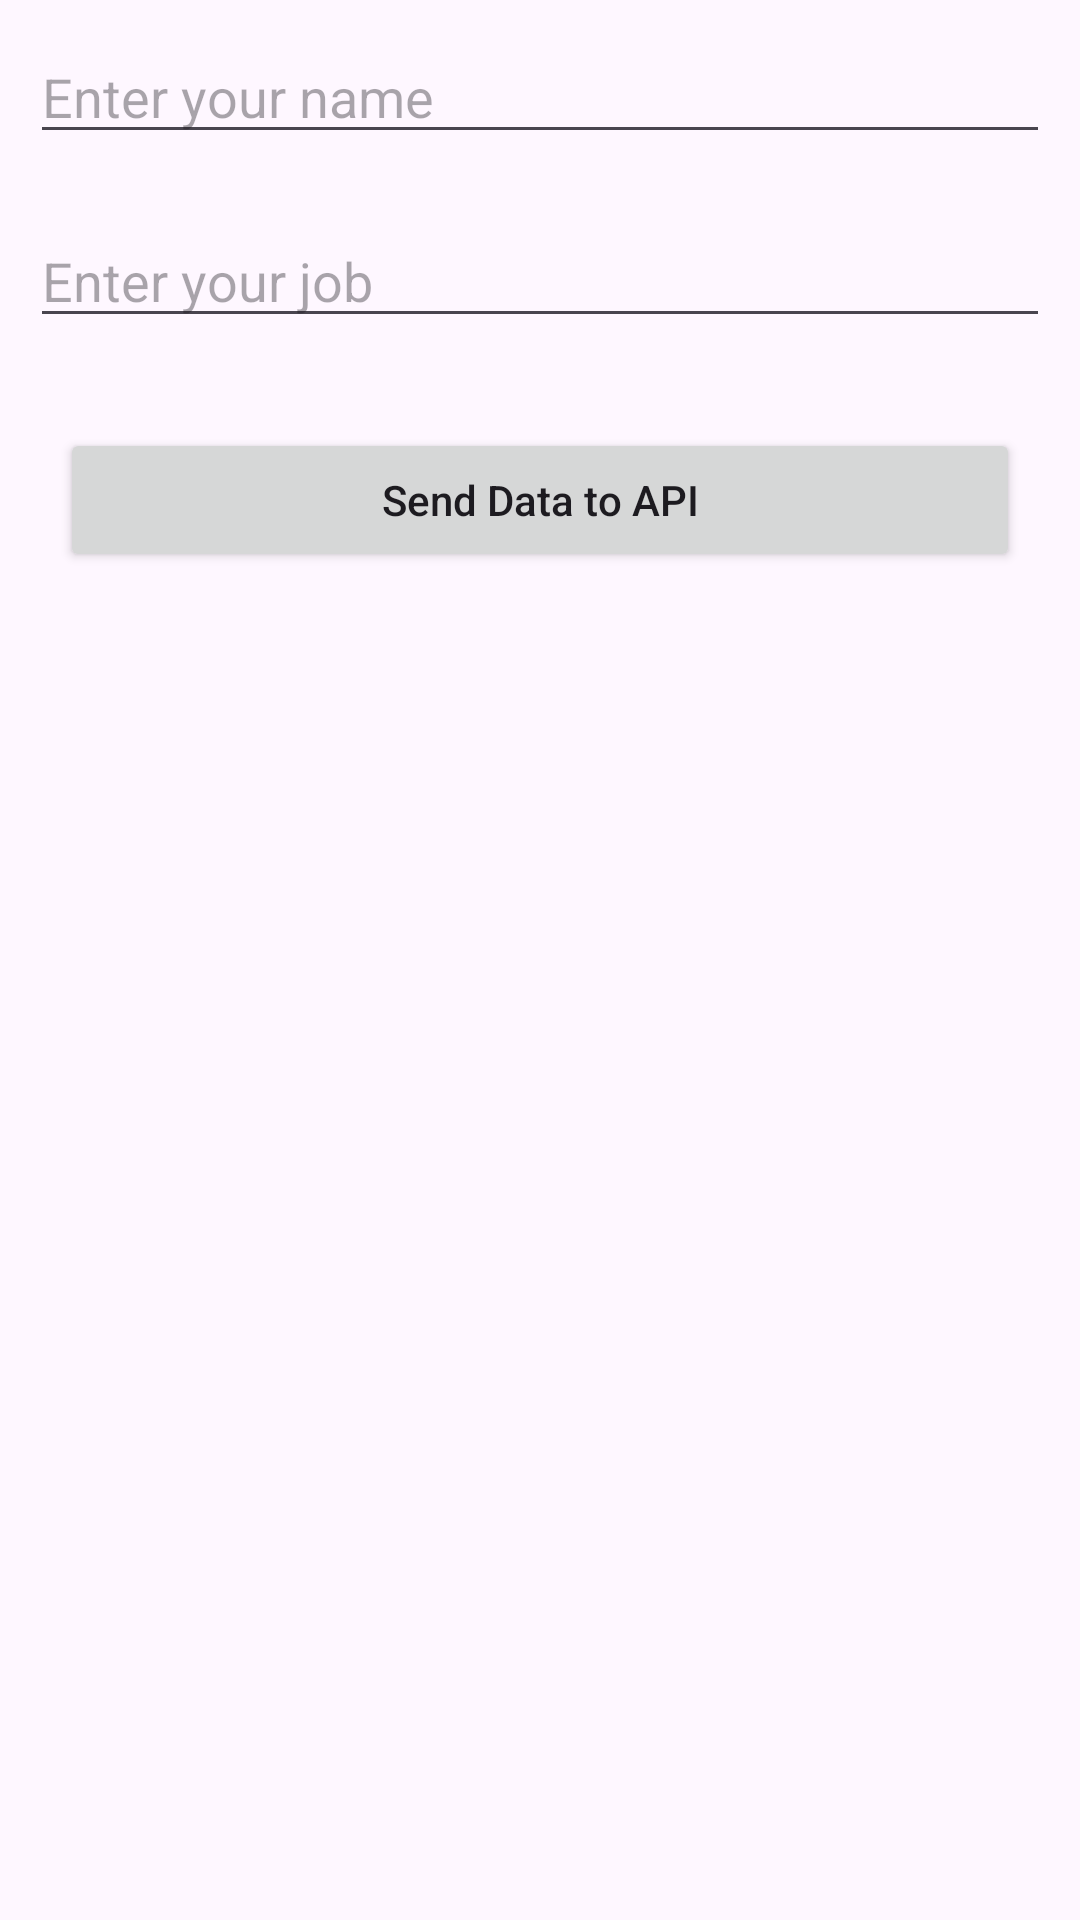

This screen was rendered from an Android layout file. Write that file and the resources it references.
<!-- AndroidManifest.xml: application theme Theme.AndroidDevJava -->
<!-- res/layout/activity_get_data_switch.xml -->
<?xml version="1.0" encoding="utf-8"?>
<LinearLayout xmlns:android="http://schemas.android.com/apk/res/android"
    xmlns:app="http://schemas.android.com/apk/res-auto"
    xmlns:tools="http://schemas.android.com/tools"
    android:id="@+id/main"
    android:layout_width="match_parent"
    android:layout_height="match_parent"
    android:orientation="vertical"
    tools:context=".GetDataSwitch">

    <EditText
        android:id="@+id/idEdtName"
        android:layout_width="match_parent"
        android:layout_height="wrap_content"
        android:layout_margin="10dp"
        android:layout_marginTop="40dp"
        android:hint="Enter your name" />

    <EditText
        android:id="@+id/idEdtJob"
        android:layout_width="match_parent"
        android:layout_height="wrap_content"
        android:layout_margin="10dp"
        android:hint="Enter your job" />

    <Button
        android:id="@+id/idBtnPost"
        android:layout_width="match_parent"
        android:layout_height="wrap_content"
        android:layout_margin="20dp"
        android:text="Send Data to API"
        android:textAllCaps="false" />

</LinearLayout>
<!-- resources referenced by this layout -->
<resources>
  <style name="Theme.AndroidDevJava" parent="Base.Theme.AndroidDevJava" />
  <style name="Base.Theme.AndroidDevJava" parent="Theme.Material3.DayNight.NoActionBar">
          
          
      </style>
</resources>
